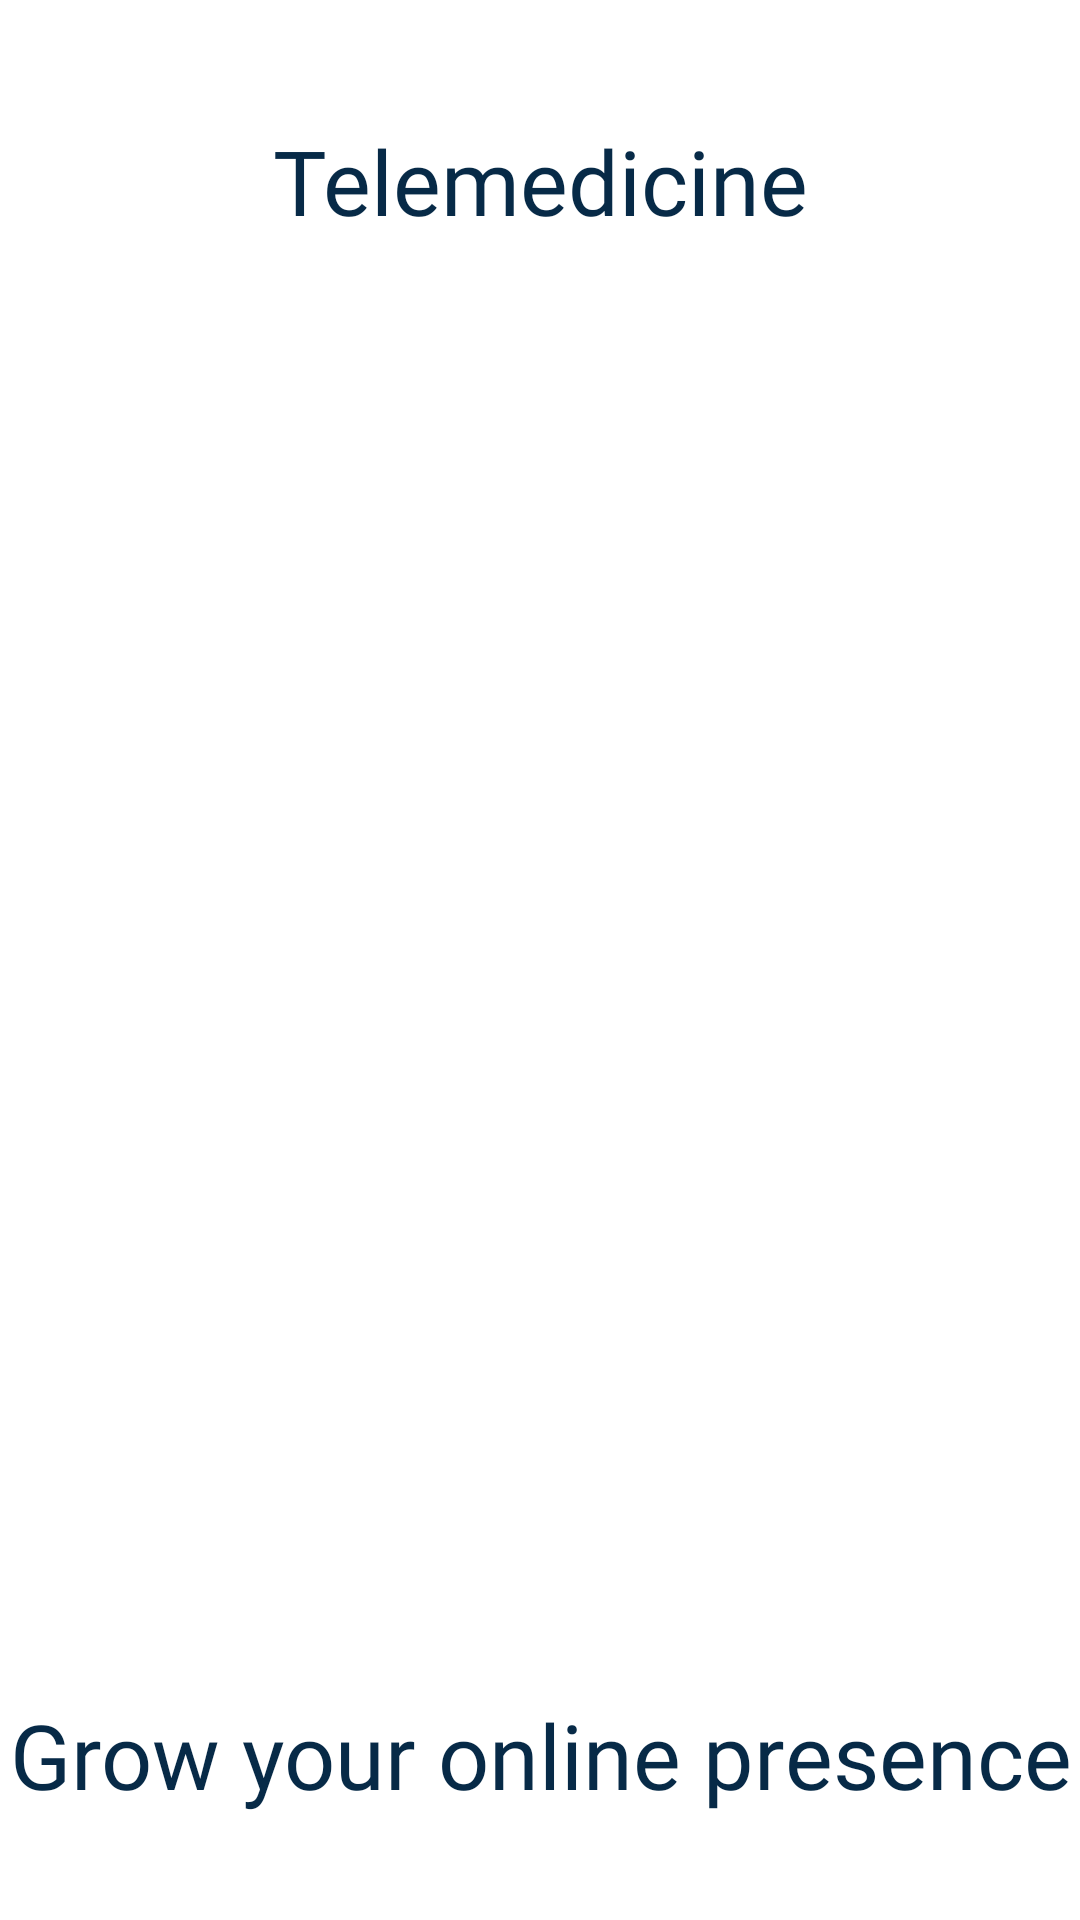

Produce the Android XML layout that renders to this screen, including the resource entries it uses.
<!-- AndroidManifest.xml: application theme Theme.TeleMedicineDoctor -->
<!-- res/layout/activity_splash_screen.xml -->
<?xml version="1.0" encoding="utf-8"?>
<RelativeLayout xmlns:android="http://schemas.android.com/apk/res/android"
    xmlns:app="http://schemas.android.com/apk/res-auto"
    xmlns:tools="http://schemas.android.com/tools"
    android:layout_width="match_parent"
    android:layout_height="match_parent"
    tools:context=".SplashScreen"
    android:background="@drawable/background_login_image">

    <TextView
        android:layout_width="match_parent"
        android:layout_height="wrap_content"
        android:text="@string/app_name"
        android:textColor="@color/colorSecondary"
        android:textSize="30sp"
        android:fontFamily="@font/font2"
        android:gravity="center"
        android:layout_alignParentTop="true"
        android:layout_centerHorizontal="true"
        android:layout_marginTop="40dp"/>

    <TextView
        android:layout_width="wrap_content"
        android:layout_height="wrap_content"
        android:text="Grow your online presence"
        android:textColor="@color/colorSecondary"
        android:textSize="30sp"
        android:fontFamily="@font/font1"
        android:gravity="center"
        android:layout_alignParentBottom="true"
        android:layout_centerHorizontal="true"
        android:layout_marginBottom="35dp"/>
</RelativeLayout>
<!-- resources referenced by this layout -->
<resources>
  <color name="colorSecondary">#072A47</color>
  <string name="app_name">Telemedicine</string>
  <style name="Theme.TeleMedicineDoctor" parent="Theme.MaterialComponents.Light.NoActionBar">
          
          <item name="colorPrimary">@color/purple_500</item>
          <item name="colorPrimaryVariant">@color/purple_700</item>
          <item name="colorOnPrimary">@color/white</item>
          
          <item name="colorSecondary">@color/teal_200</item>
          <item name="colorSecondaryVariant">@color/teal_700</item>
          <item name="colorOnSecondary">@color/black</item>
          
          <item name="android:statusBarColor" tools:targetApi="l">?attr/colorPrimaryVariant</item>
          
      </style>
  <color name="purple_500">#FA252525</color>
  <color name="purple_700">#FF000000</color>
  <color name="white">#FFFFFFFF</color>
  <color name="teal_200">#FF03DAC5</color>
  <color name="teal_700">#FF018786</color>
  <color name="black">#FF000000</color>
</resources>
